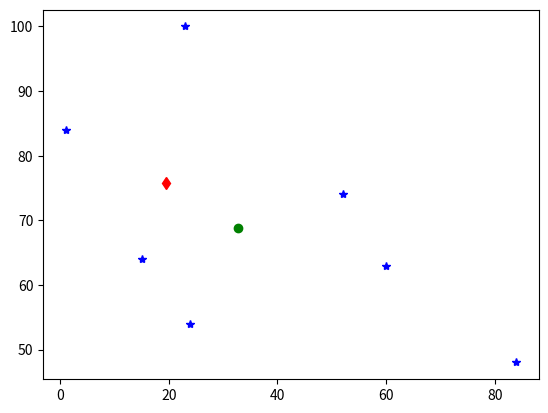

Write Python code to recreate this figure.
from scipy.optimize import minimize
import numpy as np
import matplotlib.pyplot as plt

#dataの中に[x座標, y座標, 人数]の順で情報を入力
dat = np.array([    [24, 54, 2],
                    [60, 63, 1],
                    [1, 84, 2],
                    [23, 100, 3],
                    [84, 48, 4],
                    [15, 64, 5],
                    [52, 74, 4] ])

def f(x):
    return np.sum(np.array([dat[i,2]*np.sqrt((dat[i,0]-x[0])**2+(dat[i,1]-x[1])**2) for i in range(len(dat))]))

def sub(x):
    return  (50-x[0])**2 + (50-x[1])**2 - 40**2

con = {'type':'ineq', 'fun':sub}

res1 = minimize(f, (0,0), method='Nelder-Mead')
res2 = minimize(f, (0,0), method='SLSQP', constraints=con)

print(res1.x)
print(res2.x)



#以下, プロットのためのコマンド (なので書く必要はなし)
for x in dat:
    plt.plot(x[0], x[1], marker='*', color='blue')

plt.plot(res1.x[0],res1.x[1], marker='o', color='green')
plt.plot(res2.x[0],res2.x[1], marker='d', color='red')
plt.show()
